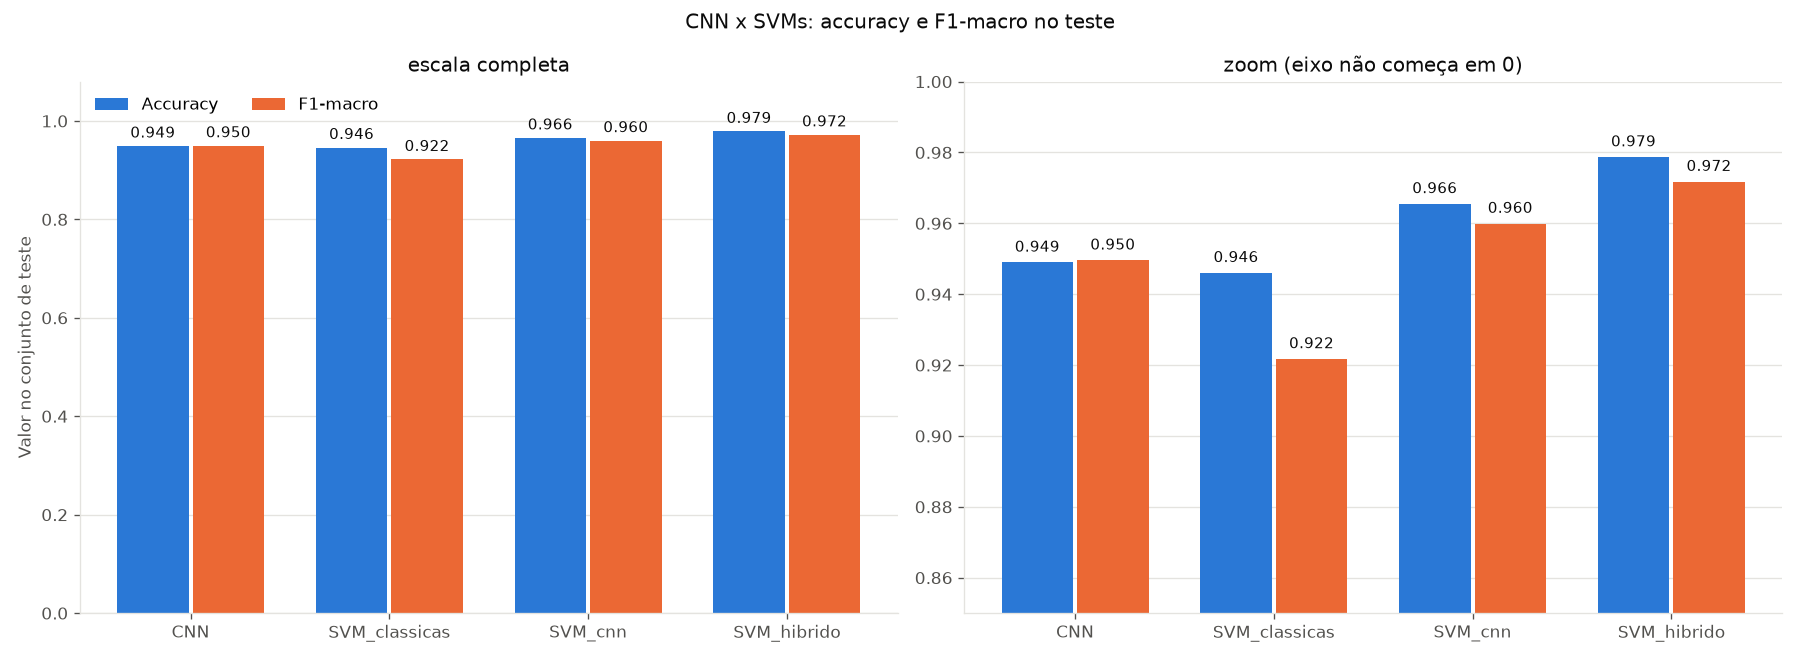

Source data for this figure (header and first rows):
modelo, accuracy, f1_macro, f1_weighted, precision_macro, recall_macro, train_time_seconds
CNN, 0.949, 0.9496, 0.949, 0.9492, 0.9506, 5199
SVM_classicas, 0.9461, 0.9217, 0.9455, 0.9404, 0.9121, 42.8
SVM_cnn, 0.9655, 0.9599, 0.9653, 0.9647, 0.9559, 213.1
SVM_hibrido, 0.9787, 0.9718, 0.9786, 0.9778, 0.9669, 391.7
